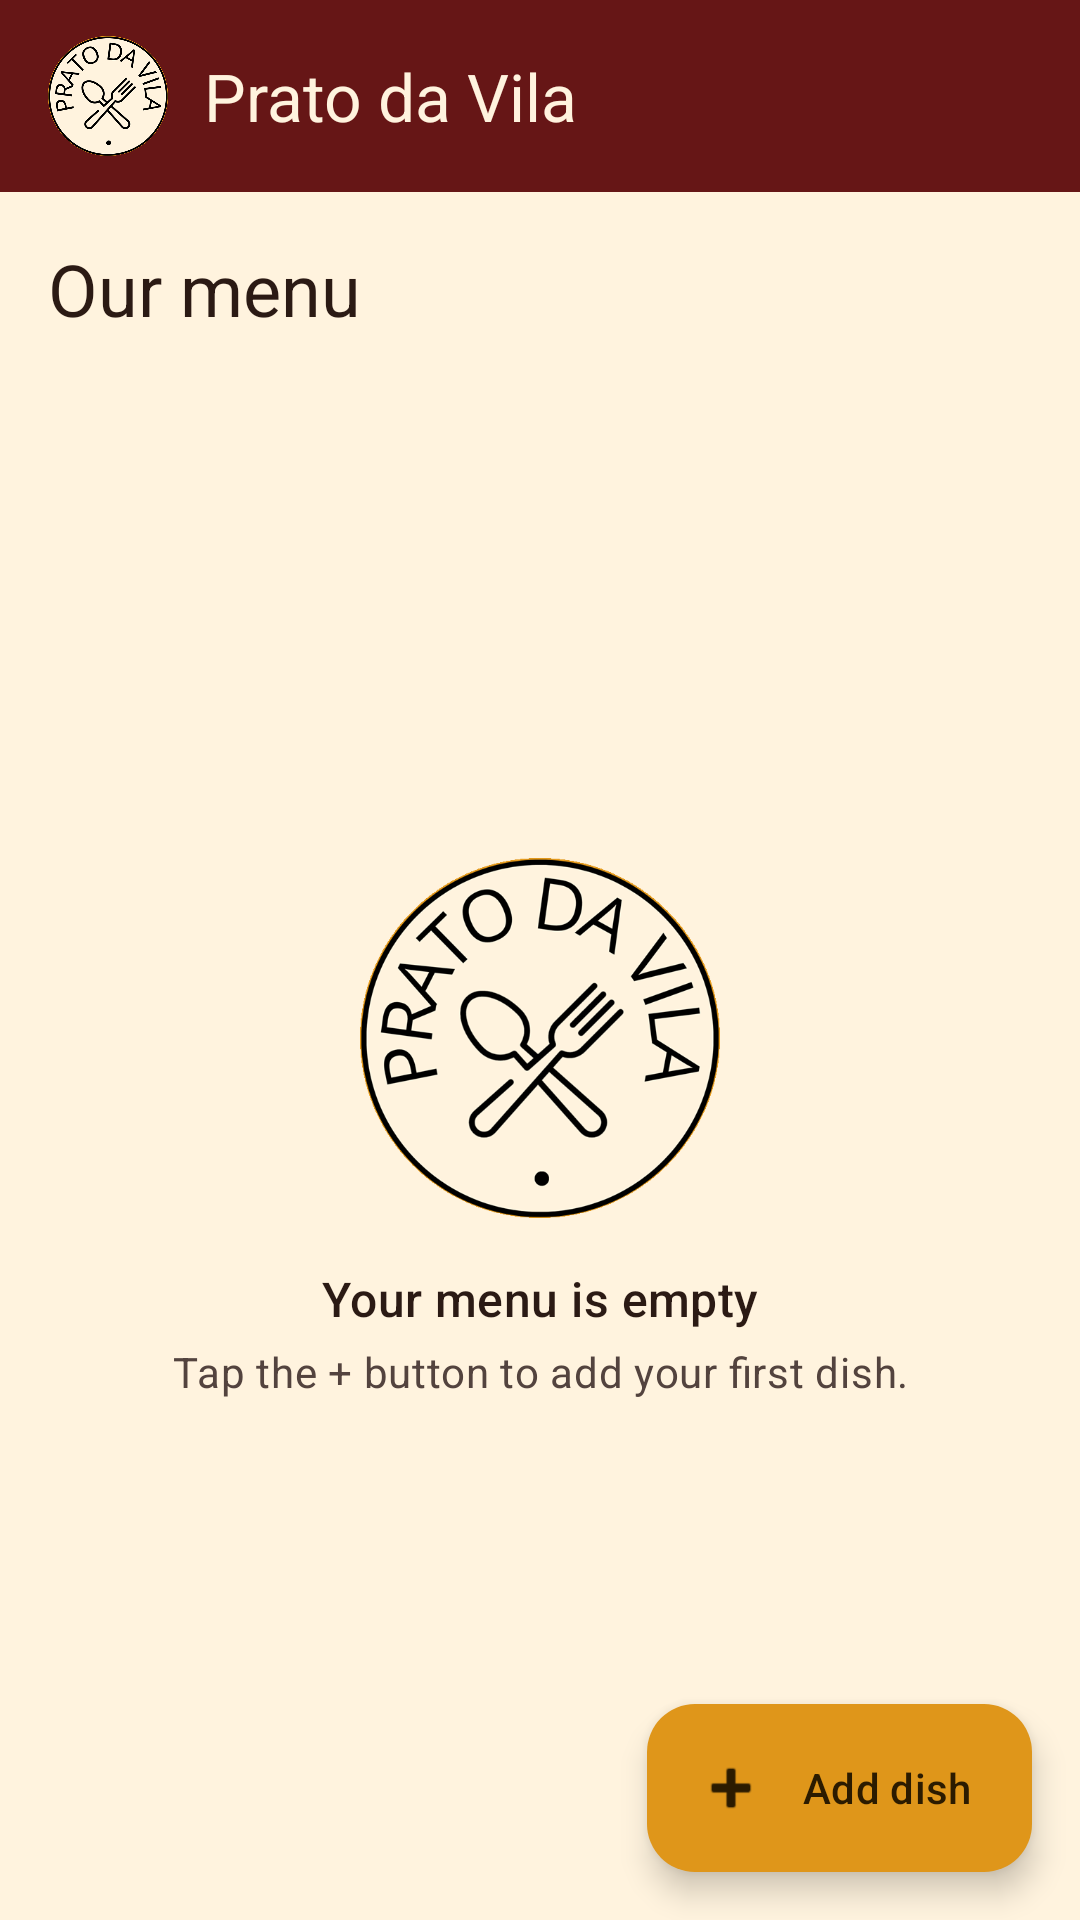

Android layout source for this screen:
<!-- AndroidManifest.xml: application theme Theme.PratoDaVila -->
<!-- res/layout/activity_main.xml -->
<?xml version="1.0" encoding="utf-8"?>
<androidx.constraintlayout.widget.ConstraintLayout xmlns:android="http://schemas.android.com/apk/res/android"
    xmlns:app="http://schemas.android.com/apk/res-auto"
    xmlns:tools="http://schemas.android.com/tools"
    android:id="@+id/main"
    android:layout_width="match_parent"
    android:layout_height="match_parent"
    android:background="?android:attr/colorBackground"
    tools:context=".ui.MainActivity">

    
    <com.google.android.material.appbar.MaterialToolbar
        android:id="@+id/toolbar"
        android:layout_width="0dp"
        android:layout_height="wrap_content"
        android:background="?attr/colorPrimaryContainer"
        android:minHeight="?attr/actionBarSize"
        app:layout_constraintEnd_toEndOf="parent"
        app:layout_constraintStart_toStartOf="parent"
        app:layout_constraintTop_toTopOf="parent">

        <LinearLayout
            android:layout_width="wrap_content"
            android:layout_height="wrap_content"
            android:gravity="center_vertical"
            android:orientation="horizontal">

            <ImageView
                android:id="@+id/iv_logo"
                android:layout_width="40dp"
                android:layout_height="40dp"
                android:contentDescription="@string/cd_logo"
                android:src="@drawable/img_logo" />

            <TextView
                android:id="@+id/tv_toolbar_title"
                android:layout_width="wrap_content"
                android:layout_height="wrap_content"
                android:layout_marginStart="12dp"
                android:text="@string/app_name"
                android:textAppearance="?attr/textAppearanceTitleLarge"
                android:textColor="?attr/colorOnPrimaryContainer" />
        </LinearLayout>
    </com.google.android.material.appbar.MaterialToolbar>

    <TextView
        android:id="@+id/tv_list_title"
        android:layout_width="wrap_content"
        android:layout_height="wrap_content"
        android:layout_marginStart="16dp"
        android:layout_marginTop="16dp"
        android:text="@string/list_title"
        android:textAppearance="?attr/textAppearanceHeadlineSmall"
        android:textColor="?attr/colorOnBackground"
        app:layout_constraintStart_toStartOf="parent"
        app:layout_constraintTop_toBottomOf="@id/toolbar" />

    <androidx.recyclerview.widget.RecyclerView
        android:id="@+id/rv_pratos"
        android:layout_width="0dp"
        android:layout_height="0dp"
        android:layout_marginTop="8dp"
        android:clipToPadding="false"
        android:paddingBottom="88dp"
        app:layout_constraintBottom_toBottomOf="parent"
        app:layout_constraintEnd_toEndOf="parent"
        app:layout_constraintStart_toStartOf="parent"
        app:layout_constraintTop_toBottomOf="@id/tv_list_title"
        tools:itemCount="4"
        tools:listitem="@layout/item_prato" />

    
    <ImageView
        android:id="@+id/iv_empty"
        android:layout_width="120dp"
        android:layout_height="120dp"
        android:contentDescription="@null"
        android:src="@drawable/img_logo"
        app:layout_constraintBottom_toTopOf="@id/tv_empty_title"
        app:layout_constraintEnd_toEndOf="parent"
        app:layout_constraintStart_toStartOf="parent"
        app:layout_constraintTop_toBottomOf="@id/tv_list_title"
        app:layout_constraintVertical_chainStyle="packed" />

    <TextView
        android:id="@+id/tv_empty_title"
        android:layout_width="wrap_content"
        android:layout_height="wrap_content"
        android:layout_marginTop="16dp"
        android:text="@string/list_empty_title"
        android:textAppearance="?attr/textAppearanceTitleMedium"
        android:textColor="?attr/colorOnBackground"
        app:layout_constraintBottom_toTopOf="@id/tv_empty_message"
        app:layout_constraintEnd_toEndOf="parent"
        app:layout_constraintStart_toStartOf="parent"
        app:layout_constraintTop_toBottomOf="@id/iv_empty" />

    <TextView
        android:id="@+id/tv_empty_message"
        android:layout_width="0dp"
        android:layout_height="wrap_content"
        android:layout_marginHorizontal="32dp"
        android:layout_marginTop="4dp"
        android:gravity="center"
        android:text="@string/list_empty_message"
        android:textAppearance="?attr/textAppearanceBodyMedium"
        android:textColor="?attr/colorOnSurfaceVariant"
        app:layout_constraintBottom_toBottomOf="parent"
        app:layout_constraintEnd_toEndOf="parent"
        app:layout_constraintStart_toStartOf="parent"
        app:layout_constraintTop_toBottomOf="@id/tv_empty_title" />

    
    <com.google.android.material.floatingactionbutton.ExtendedFloatingActionButton
        android:id="@+id/fab_add_dish"
        android:layout_width="wrap_content"
        android:layout_height="wrap_content"
        android:layout_margin="16dp"
        android:text="@string/btn_add_dish"
        app:backgroundTint="?attr/colorSecondary"
        app:icon="@android:drawable/ic_input_add"
        app:iconTint="?attr/colorOnSecondary"
        android:textColor="?attr/colorOnSecondary"
        app:layout_constraintBottom_toBottomOf="parent"
        app:layout_constraintEnd_toEndOf="parent" />

</androidx.constraintlayout.widget.ConstraintLayout>
<!-- res/layout/item_prato.xml (included above) -->
<?xml version="1.0" encoding="utf-8"?>
<com.google.android.material.card.MaterialCardView xmlns:android="http://schemas.android.com/apk/res/android"
    xmlns:app="http://schemas.android.com/apk/res-auto"
    xmlns:tools="http://schemas.android.com/tools"
    android:layout_width="match_parent"
    android:layout_height="wrap_content"
    android:layout_marginHorizontal="16dp"
    android:layout_marginVertical="6dp"
    app:cardBackgroundColor="?attr/colorSurface"
    app:cardCornerRadius="12dp">

    <androidx.constraintlayout.widget.ConstraintLayout
        android:layout_width="match_parent"
        android:layout_height="wrap_content"
        android:padding="12dp">

        <ImageView
            android:id="@+id/iv_prato"
            android:layout_width="72dp"
            android:layout_height="72dp"
            android:contentDescription="@string/cd_dish_image"
            android:scaleType="centerCrop"
            app:layout_constraintBottom_toBottomOf="parent"
            app:layout_constraintStart_toStartOf="parent"
            app:layout_constraintTop_toTopOf="parent"
            tools:src="@drawable/img_prato_acai" />

        <TextView
            android:id="@+id/tv_nome"
            android:layout_width="0dp"
            android:layout_height="wrap_content"
            android:layout_marginStart="12dp"
            android:ellipsize="end"
            android:maxLines="2"
            android:textAppearance="?attr/textAppearanceTitleMedium"
            android:textColor="?attr/colorOnSurface"
            app:layout_constraintBottom_toTopOf="@id/tv_preco"
            app:layout_constraintEnd_toEndOf="parent"
            app:layout_constraintStart_toEndOf="@id/iv_prato"
            app:layout_constraintTop_toTopOf="@id/iv_prato"
            app:layout_constraintVertical_chainStyle="packed"
            tools:text="Açaí completo" />

        <TextView
            android:id="@+id/tv_preco"
            android:layout_width="wrap_content"
            android:layout_height="wrap_content"
            android:layout_marginTop="4dp"
            android:textAppearance="?attr/textAppearanceTitleSmall"
            android:textColor="?attr/colorPrimary"
            app:layout_constraintBottom_toBottomOf="@id/iv_prato"
            app:layout_constraintStart_toStartOf="@id/tv_nome"
            app:layout_constraintTop_toBottomOf="@id/tv_nome"
            tools:text="R$ 21,90" />

    </androidx.constraintlayout.widget.ConstraintLayout>
</com.google.android.material.card.MaterialCardView>
<!-- resources referenced by this layout -->
<resources>
  <!-- drawable img_logo: png bitmap (drawable, 78931 bytes) -->
  <!-- drawable img_prato_acai: jpg bitmap (drawable, 81073 bytes) -->
  <string name="app_name">Prato da Vila</string>
  <string name="btn_add_dish">Add dish</string>
  <string name="cd_dish_image">Dish photo</string>
  <string name="cd_logo">Prato da Vila logo</string>
  <string name="list_empty_message">Tap the + button to add your first dish.</string>
  <string name="list_empty_title">Your menu is empty</string>
  <string name="list_title">Our menu</string>
  <style name="Theme.PratoDaVila" parent="Base.Theme.PratoDaVila" />
  <style name="Base.Theme.PratoDaVila" parent="Theme.Material3.DayNight.NoActionBar">
          <item name="colorPrimary">@color/primary</item>
          <item name="colorOnPrimary">@color/on_primary</item>
          <item name="colorPrimaryContainer">@color/primary_container</item>
          <item name="colorOnPrimaryContainer">@color/on_primary_container</item>
  
          <item name="colorSecondary">@color/secondary</item>
          <item name="colorOnSecondary">@color/on_secondary</item>
          <item name="colorSecondaryContainer">@color/secondary_container</item>
          <item name="colorOnSecondaryContainer">@color/on_secondary_container</item>
  
          <item name="android:colorBackground">@color/background</item>
          <item name="colorOnBackground">@color/on_background</item>
          <item name="colorSurface">@color/surface</item>
          <item name="colorOnSurface">@color/on_surface</item>
          <item name="colorSurfaceVariant">@color/surface_variant</item>
          <item name="colorOnSurfaceVariant">@color/on_surface_variant</item>
          <item name="colorOutline">@color/outline</item>
  
          <item name="colorError">@color/error</item>
          <item name="colorOnError">@color/on_error</item>
  
          <item name="android:windowBackground">@color/background</item>
  
      </style>
  <color name="primary">#661616</color>
  <color name="on_primary">#FFFFFF</color>
  <color name="primary_container">#661616</color>
  <color name="on_primary_container">#FFF3DE</color>
  <color name="secondary">#DF961A</color>
  <color name="on_secondary">#2B1B00</color>
  <color name="secondary_container">#FFDDB0</color>
  <color name="on_secondary_container">#2B1B00</color>
  <color name="background">#FFF3DE</color>
  <color name="on_background">#2B1A14</color>
  <color name="surface">#FFFAF1</color>
  <color name="on_surface">#2B1A14</color>
  <color name="surface_variant">#F3DFD2</color>
  <color name="on_surface_variant">#53433E</color>
  <color name="outline">#85736D</color>
  <color name="error">#B3261E</color>
  <color name="on_error">#FFFFFF</color>
</resources>
